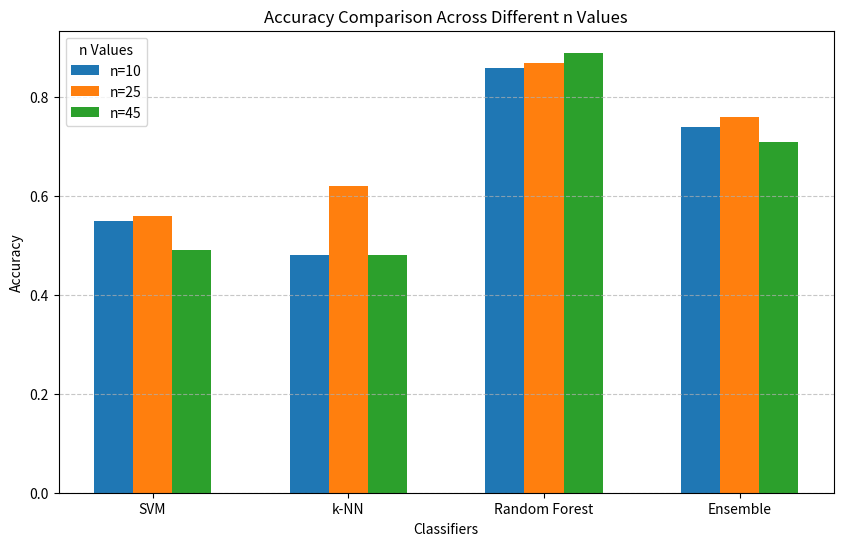

Recreate this plot in Python. (Note: this script raises an exception after producing the figure.)
import numpy as np
import matplotlib.pyplot as plt

# Data
n_values = ["n=10", "n=25", "n=45"]
classifiers = ["SVM", "k-NN", "Random Forest", "Ensemble"]
accuracy_values = [
    [0.55, 0.56, 0.49],  # SVM
    [0.48, 0.62, 0.48],  # k-NN
    [0.86, 0.87, 0.89],  # Random Forest
    [0.74, 0.76, 0.71]   # Ensemble
]

# Bar plot settings
x = np.arange(len(classifiers))  # Classifier indices
width = 0.2  # Width of bars

# Colors for different n values
colors = ['#1f77b4', '#ff7f0e', '#2ca02c']

# Plot
fig, ax = plt.subplots(figsize=(10, 6))
for i, n in enumerate(n_values):
    ax.bar(x + i * width, [acc[i] for acc in accuracy_values], width, label=n, color=colors[i])

# Labels & Titles
ax.set_xticks(x + width)
ax.set_xticklabels(classifiers)
ax.set_xlabel("Classifiers")
ax.set_ylabel("Accuracy")
ax.set_title("Accuracy Comparison Across Different n Values")
ax.legend(title="n Values")
ax.grid(axis="y", linestyle="--", alpha=0.7)

# Display plot
plt.savefig("../output/compare_n_values.png")
plt.close()
